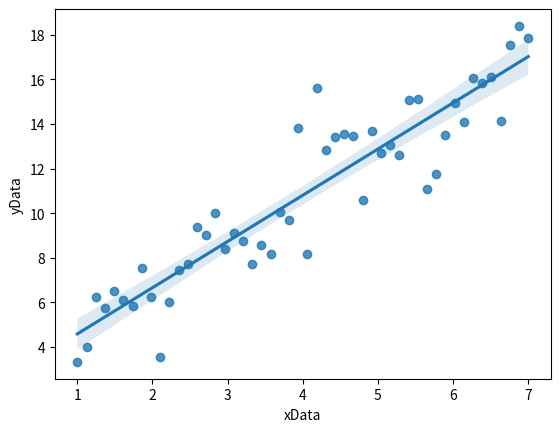

Python code for this plot:
import seaborn as sns
import matplotlib.pyplot as plt
import numpy as np
import pandas as pd

# data = np.random.randn(50).cumsum()
# sns.histplot(data=data)
# plt.show()

x = np.linspace(1, 7, 50)
y = 3 + 2 * x + 1.5 * np.random.randn(len(x))
df = pd.DataFrame({'xData': x, 'yData': y}) 
sns.regplot(x='xData', y='yData', data=df)
plt.show()